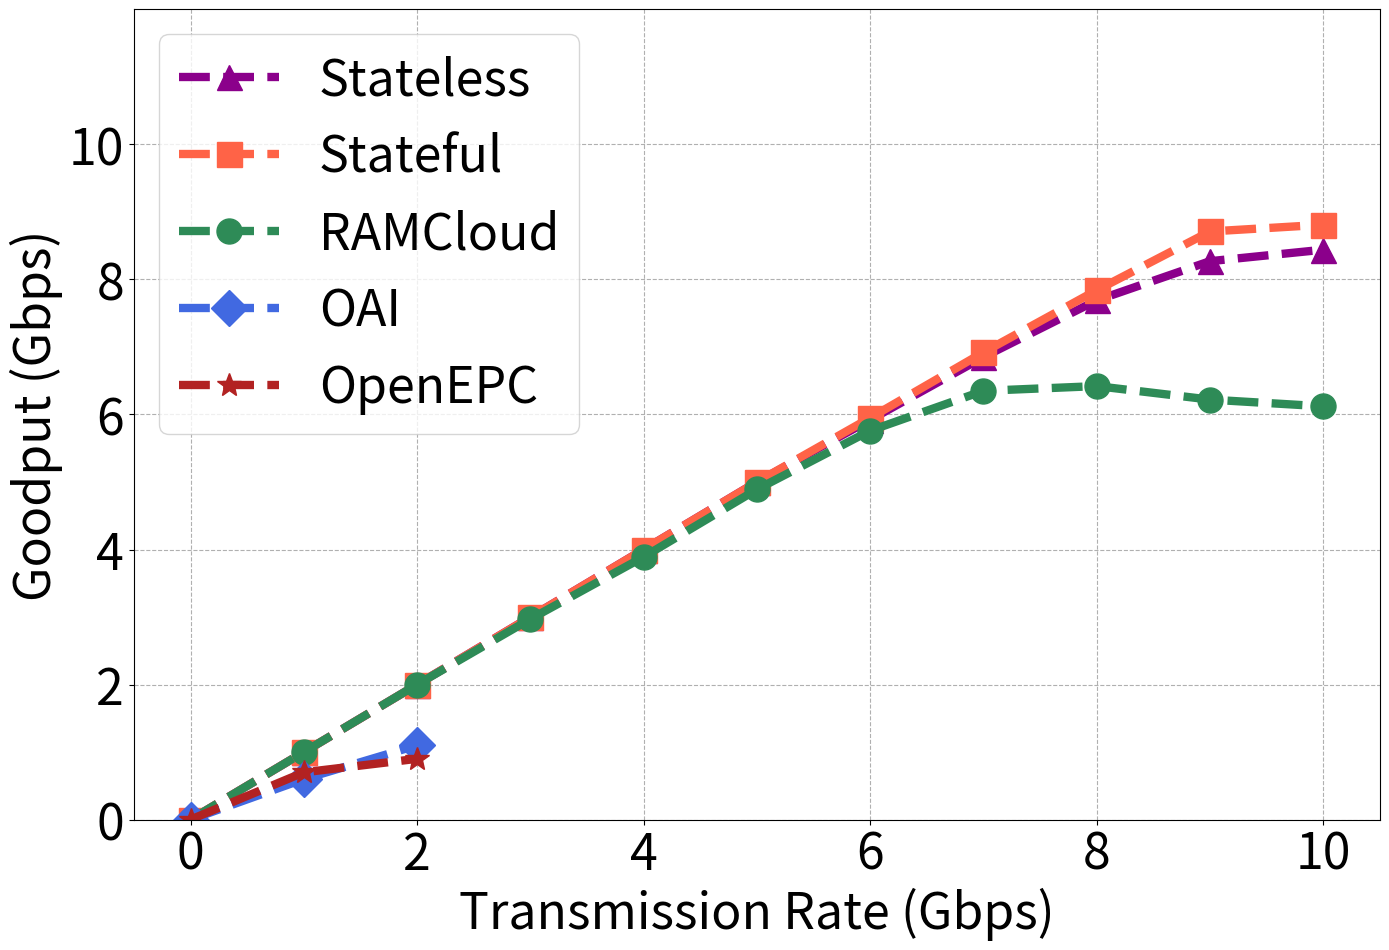

This figure's Python source:
import numpy as np
import matplotlib
import matplotlib.pyplot as plt

matplotlib.rcParams.update({'font.size':36})
matplotlib.rcParams['figure.figsize'] = 14, 10

fig, ax1 = plt.subplots()
fig.tight_layout()
fig.subplots_adjust(left=0.10, right=0.99)
dashList = [(5,2),(2,5),(4,10),(3,3,2,2),(5,5,20,5)]
tr = [0, 1, 2, 3, 4, 5, 6, 7, 8, 9, 10]

#rc = [0, 1, 2, 2.97, 3.89, 4.76, 5.3, 5.35, 5.42, 5.42, 5.42]
rc = [0, 1, 2, 2.97, 3.89, 4.89, 5.76, 6.35, 6.42, 6.22, 6.12]
sf = [0, 1, 2, 3, 4, 5, 5.95, 6.92, 7.84, 8.71, 8.81]
sl = [0, 1, 2, 3, 4, 5, 5.92, 6.85, 7.69, 8.27, 8.44]
oa = [0, 0.6, 1.1, 0.8, 0.9, 0.9, 0, 0, 0, 0, 0]
op = [0, 0.7, 0.9, 1.2, 0.9, 0, 0, 0, 0, 0, 0]

plt.plot(tr, sl, linestyle='--', linewidth=6, color='darkmagenta', marker='^', markersize=18, label='Stateless')
plt.plot(tr, sf, linestyle='--', linewidth=6, color='tomato', marker='s', markersize=18, label='Stateful')
plt.plot(tr, rc, linestyle='--', linewidth=6, color='seagreen', marker='o', markersize=18, label='RAMCloud')
plt.plot(tr[:3], oa[:3], linestyle='--', linewidth=6, color='royalblue', marker='D', markersize=18, label='OAI')
plt.plot(tr[:3], op[:3], linestyle='--', linewidth=6, color='firebrick', marker='*', markersize=18, label='OpenEPC')

#plt.plot(tr, sl, dashes=dashList[4], linestyle='--', linewidth=6, color='darkmagenta', marker='^', markersize=18, label='Stateless')
#plt.plot(tr, sf, dashes=dashList[4], linestyle='--', linewidth=6, color='royalblue', marker='s', markersize=18, label='Stateful')
#plt.plot(tr, rc, dashes=dashList[4], linestyle='--', linewidth=6, color='seagreen', marker='o', markersize=18, label='RamCloud')
#plt.plot(tr[:3], oa[:3], dashes=dashList[4], linestyle='--', linewidth=6, color='tomato', marker='D', markersize=18, label='OAI')
#plt.plot(tr[:3], op[:3], dashes=dashList[4], linestyle='--', linewidth=6, color='firebrick', marker='*', markersize=18, label='OpenEPC')

plt.xlabel('Transmission Rate (Gbps)')
plt.ylabel('Goodput (Gbps)')

plt.legend(loc='upper left', ncol=1)
plt.ylim([0, 12])
plt.yticks(range(0, 11, 2))
plt.grid(linestyle='--')
plt.savefig("./goodput-fig12.pdf", bbox_inches='tight')
plt.show()
